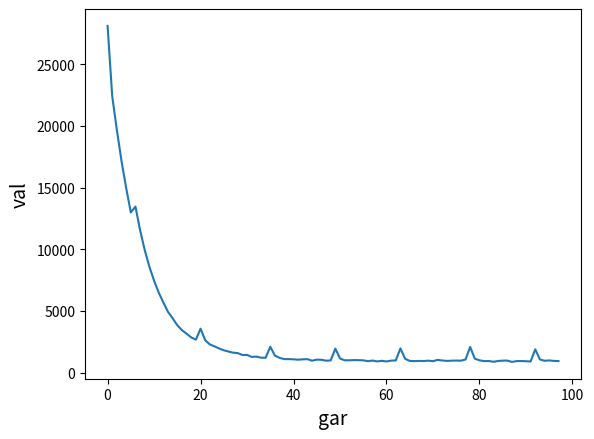

Here is the Python script that generated this plot:
#coding=utf-8
import numpy as np
import matplotlib as mpl
import matplotlib.pyplot as plt
import random

best = [72, 101, 108, 108, 111, 44, 50, 48, 49, 54, 50, 49, 49, 50, 51, 48, 56, 48]

def get_ran(b=33,e=126):
    """
    获取随机字符值，默认从可显示字符开始（33-126）
    """
    return random.randint(b,e)

def get_pos(cou=17):
    """
    获取随机位置，默认到17
    """
    return random.randint(0,cou)

class Chromosome:
    """
    染色体类
    """

    def __init__(self,dna=None):
        """
        初始化，可指定DNA序列顺序，默认DNA为随机序列。
        """
        if dna is not None:
            self.dna = dna[:]
        else :
            self.dna = []
            for i in range(18):
                self.dna.append(get_ran())

    def to_asc(self):
        """
        将DNA序列由int转为str
        """
        str = ''
        for chrx in self.dna:
            str = str + chr(chrx)
        return str

    def __str__(self):
        """
        将DNA序列由int转为str
        """
        str = ''
        for chrx in self.dna:
            str = str + chr(chrx)
        return str

    def mutation(self,which=-1):
        """
        变异操作，默认产生随机个变异位点，突变为随机值，可指定突变位置
        """
        if which == -1 :
            i = get_pos()
            for x in range(i):
                self.dna[get_pos()] = get_ran()
        else :
            self.dna[which]=get_pos()

    def comp(self,other):
        """
        计算与指定序列DNA的平方差
        """
        l = []
        val = 0
        for x in range(18):
            #print(x)
            d = self.dna[x] - other.dna[x]
            d = pow(d,2)
            l.append(d)
            val = val + d
        return l,val

    def cross(self,other):
        """
        该染色体与其他染色体基因重组，产生新染色体，采用多点交叉
        """
        new = []
        for i in range(18):
            if get_pos(1) == 0:
                new.append(self.dna[i])
            else :
                new.append(other.dna[i])
        return Chromosome(new)


class Population:
    """
    种群类
    """

    def __init__(self,much=5000,aim=[72, 101, 108, 108, 111, 44, 50, 48, 49, 54, 50, 49, 49, 50, 51, 48, 56, 48]):
        """
        初始化种群，默认种群数量5000，指定序列为 Hello,201621123080
        """
        self.group = []
        self.best = Chromosome(aim)
        i = 0
        while i < much:
            self.group.append(Chromosome())
            i = i + 1

    def choice(self,p=0.05):
        """
        选择操作，采用锦标赛选择方法，默认保留0.05
        """
        group = []
        old = self.group[:]
        count = int(self.group.__len__() * p)
        once = int(self.group.__len__() / count)
        t_b = old[0]
        t = 0
        for ch in old:
            if t == once:
                group.append(t_b)
                t_b = ch
                t = 0
            _,v1 = t_b.comp(self.best)
            _,v2 = ch.comp(self.best)
            if v1 >= v2 :
                t_b = ch
            t = t + 1
        self.group.clear()
        self.group = group[:]

    def cross(self,p=0.7):
        """
        交叉操作，采用多点交叉
        """
        count = int(self.group.__len__()*p)
        i = 0
        group = []
        while i < count:
            t = self.group.__len__()
            group.append(self.group[get_pos(t-1)].cross(self.group[get_pos(t-1)]))
            i = i + 1
        self.group = self.group + group

    def mutation(self,p=0.001):
        """
        种群突变
        """
        count = int(self.group.__len__()*p)
        i = 0
        t = self.group.__len__()
        while i < count:
            self.group[get_pos(t-1)].mutation()
            i = i + 1

    def have_the_best(self):
        """
        判断是否存在目标序列
        """
        for ch in self.group:
            _,v = ch.comp(self.best)
            if v == 0 :
                return True
        return False
            
    def value(self):
        """
        计算该种群的估值
        """
        val = 0
        for ch in self.group:
            _,v = ch.comp(self.best)
            val = val + v
        return val / self.group.__len__()

    def get_best(self):
        """
        获取种群最优个体
        """
        best_one = self.group[0]
        _,val = best_one.comp(self.best)
        for ch in self.group:
            _,v = ch.comp(self.best)
            if val >= v :
                best_one = ch
                val = v
        return best_one

def main():
    """
    主函数
    """
    ch_b = Chromosome(best)
    po = Population(5000)
    i = 1
    vals = []
    while i <= 500:
        val = po.value()
        leng = po.group.__len__()
        str1 = '第 {:^4} 代: 数量为 {:^6},  估值 :{:^6}'.format(i,leng,int(val))
        str2 = ' -- 最佳 : {}'.format(po.get_best().to_asc())
        if po.group.__len__() < 500:
            #种群个体少于500，需要补充大量新个体以免灭亡
            p1 = 0.8
            p2 = 1
            p3 = 0.12
        elif po.group.__len__() < 2500:
            p1 = 0.6
            p2 = 0.99
            p3 = 0.1
        elif po.group.__len__() < 5000:
            p1 = 0.5
            p2 = 0.9
            p3 = 0.09
        elif po.group.__len__() < 8000:
            p1 = 0.3
            p2 = 0.82
            p3 = 0.08
        elif po.group.__len__() < 10000:
            p1 = 0.2
            p2 = 0.78
            p3 = 0.05
        else :
            #默认操作
            p1 = 0.05
            p2 = 0.7
            p3 = 0.001

        # if val < 1000:
        #     p3 = 0.05
        # if val < 500:
        #     p3 = 0.05

        print(str1+str2)
        #print(str2)
        po.choice(p1)
        if po.have_the_best() :
            print('找到目标！')
            print(ch_b.to_asc())
            break
        po.cross(p2)
        po.mutation(p3)
        vals.append(val)
        i = i + 1
    
    #绘图
    plt.figure(1)
    plt.subplot(111)
    x = range(i-1)
    y = vals[:]
    plt.plot(x,y)
    plt.xlabel("gar",fontsize=14)
    plt.ylabel("val",fontsize=14)
    plt.show()

if __name__ == "__main__":
    """
    """
    main()
